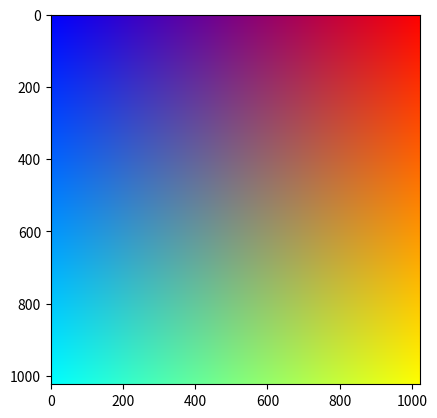

This figure's Python source:
import matplotlib.pyplot as plt
import numpy as np


class Checker:
    def __init__(self, resolution: int, tile_size: int):
        self.resolution = resolution
        self.tile_size = tile_size
        self.output = None
        # pass

    def draw(self):
        # res = np.zeros(shape = (self.resolution, self.resolution))
        row_idx, col_idx = np.indices((self.resolution, self.resolution))
        con = (row_idx // self.tile_size + col_idx // self.tile_size) % 2 == 0
        self.output = np.where(con, 0, 1)
        return self.output.copy()

    def show(self):
        plt.imshow(self.output, cmap="gray")
        plt.show()


class Circle:
    def __init__(self, resolution: int, radius: int, position: tuple):
        self.resolution = resolution
        self.radius = radius
        self.position = position
        self.output = None

    def draw(self):
        row_idx, col_idx = np.indices((self.resolution, self.resolution))
        condition = (
            np.sqrt(np.square(row_idx - self.position[1]) + np.square(col_idx - self.position[0]))
            <= self.radius
        )
        self.output = np.where(condition, 1, 0)
        return self.output.copy()

    def show(self):
        plt.imshow(self.output, cmap="gray")
        plt.show()


class Spectrum:
    def __init__(self, resolution: int):
        assert isinstance(resolution, int), "resolution must be dynamically castable to int"
        self.resolution = resolution
        self.output = None

    def draw(self):
        self.output = np.zeros((self.resolution, self.resolution, 3))
        # red channel: ascending horizantally
        self.output[:, :, 0] = np.linspace(0, 1, self.resolution)
        # green channcel: descending vertically
        self.output[:, :, 1] = np.linspace(0, 1, self.resolution).reshape(self.resolution, 1)
        # blue channel: ascending horizantally
        self.output[:, :, 2] = np.linspace(1, 0, self.resolution)
        return self.output.copy()

    def show(self):
        plt.imshow(self.output)
        plt.show()


def main():
    checker = Checker(1024, 128)
    checker.draw()
    checker.show()

    circle = Circle(1024, 40, (256, 256))
    circle.draw()
    circle.show()

    spectrum = Spectrum(1024)
    spectrum.draw()
    spectrum.show()


if __name__ == "__main__":
    main()
